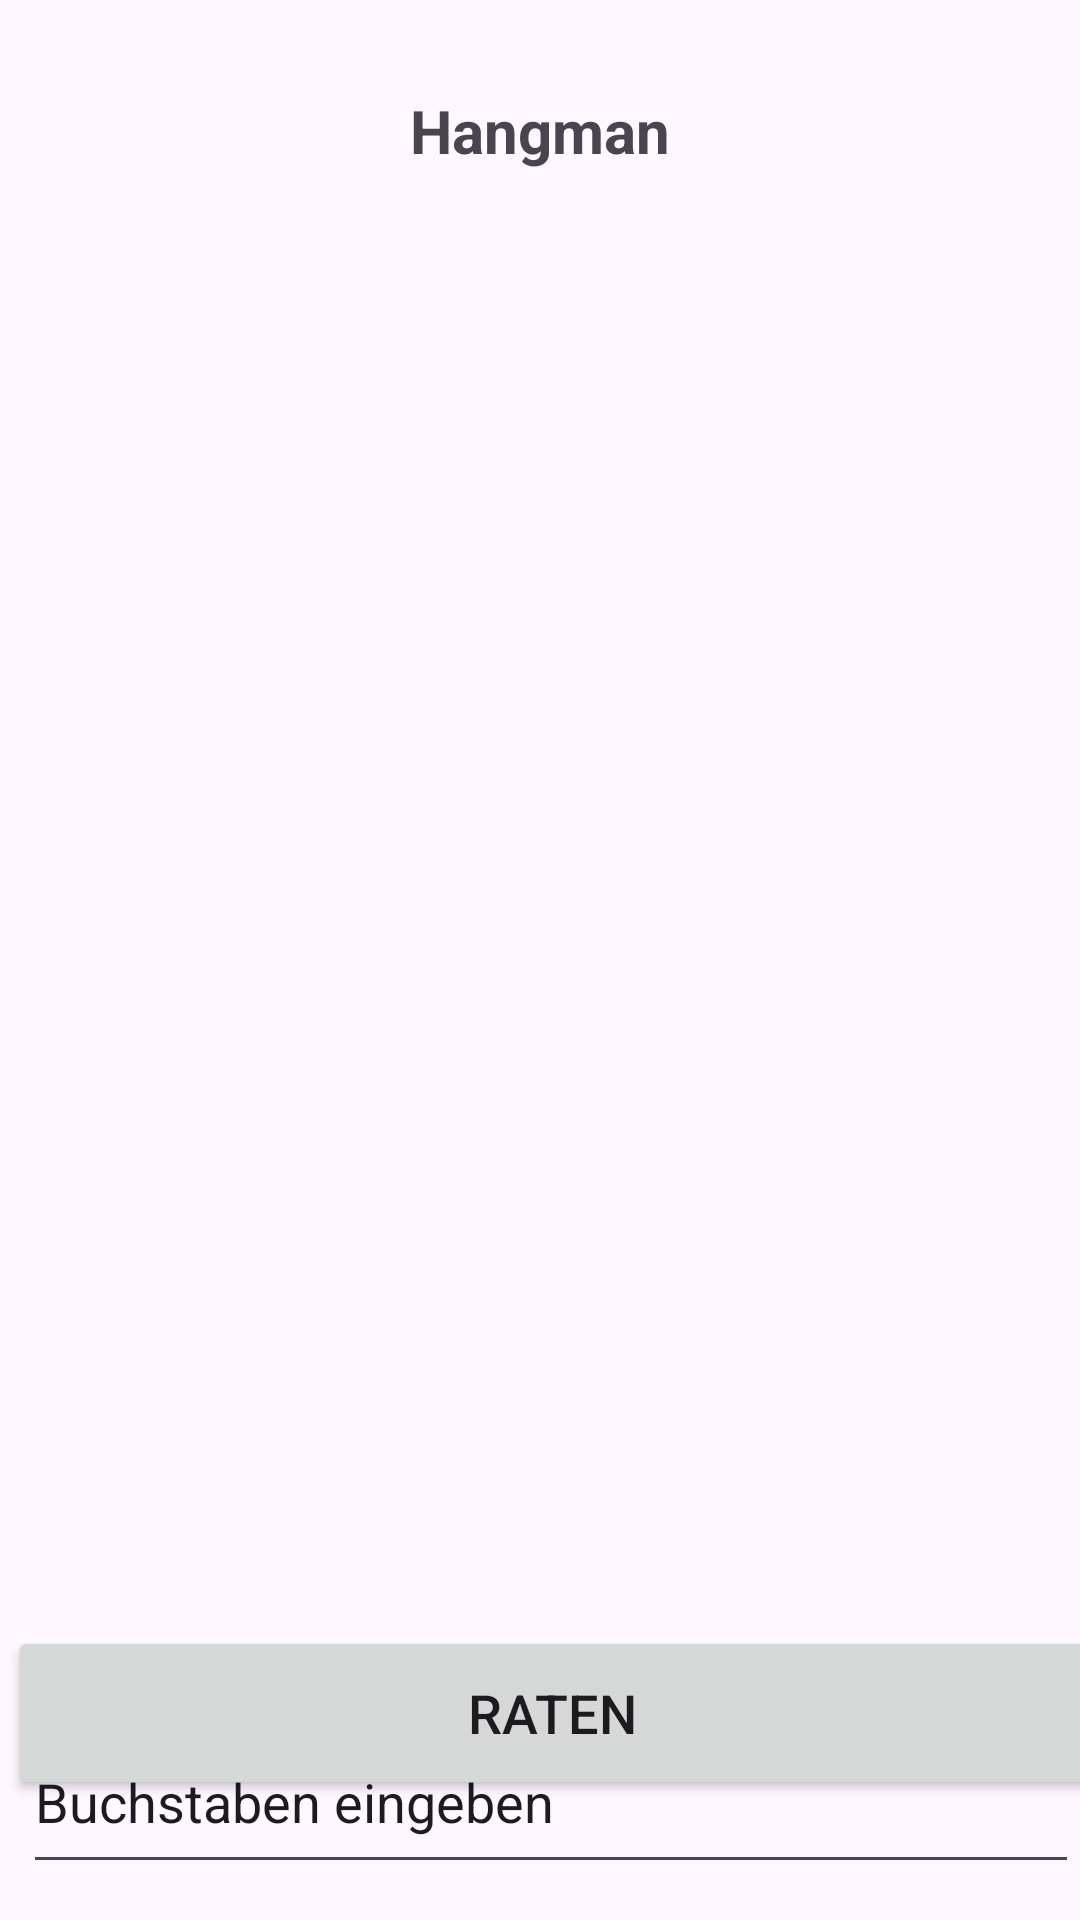

Android layout source for this screen:
<!-- AndroidManifest.xml: application theme Theme.HangmanRenew -->
<!-- res/layout/fragment_game_view.xml -->
<?xml version="1.0" encoding="utf-8"?>
<androidx.constraintlayout.widget.ConstraintLayout xmlns:android="http://schemas.android.com/apk/res/android"
    xmlns:app="http://schemas.android.com/apk/res-auto"
    xmlns:tools="http://schemas.android.com/tools"
    android:layout_width="match_parent"
    android:layout_height="match_parent"
    tools:context=".fragments.GameView">

    <Button
        android:id="@+id/bt_Guess"
        android:layout_width="363dp"
        android:layout_height="58dp"
        android:layout_marginStart="28dp"
        android:layout_marginEnd="20dp"
        android:layout_marginBottom="40dp"
        android:text="Raten"
        android:textSize="18dp"
        app:layout_constraintBottom_toBottomOf="parent"
        app:layout_constraintEnd_toEndOf="parent"
        app:layout_constraintStart_toStartOf="parent" />

    <TextView
        android:id="@+id/tv_Title5"
        android:layout_width="wrap_content"
        android:layout_height="wrap_content"
        android:layout_marginStart="50dp"
        android:layout_marginTop="30dp"
        android:layout_marginEnd="50dp"
        android:text="Hangman"
        android:textSize="20dp"
        android:textStyle="bold"
        app:layout_constraintEnd_toEndOf="parent"
        app:layout_constraintStart_toStartOf="parent"
        app:layout_constraintTop_toTopOf="parent" />

    <EditText
        android:id="@+id/ti_InputGuess"
        android:layout_width="352dp"
        android:layout_height="58dp"
        android:layout_marginStart="33dp"
        android:layout_marginTop="570dp"
        android:layout_marginEnd="26dp"
        android:ems="10"
        android:inputType="text"
        android:text="Buchstaben eingeben"
        app:layout_constraintEnd_toEndOf="parent"
        app:layout_constraintStart_toStartOf="parent"
        app:layout_constraintTop_toTopOf="parent" />

    <TextView
        android:id="@+id/tv_CaptureWord"
        android:layout_width="wrap_content"
        android:layout_height="wrap_content"
        android:layout_marginStart="20dp"
        android:layout_marginTop="300dp"
        android:layout_marginEnd="20dp"
        app:layout_constraintEnd_toEndOf="parent"
        app:layout_constraintStart_toStartOf="parent"
        app:layout_constraintTop_toTopOf="parent" />
</androidx.constraintlayout.widget.ConstraintLayout>
<!-- resources referenced by this layout -->
<resources>
  <style name="Theme.HangmanRenew" parent="Base.Theme.HangmanRenew" />
  <style name="Base.Theme.HangmanRenew" parent="Theme.Material3.DayNight.NoActionBar">
          
          
      </style>
</resources>
